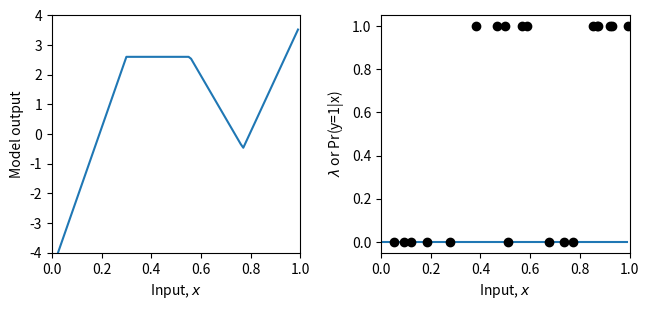
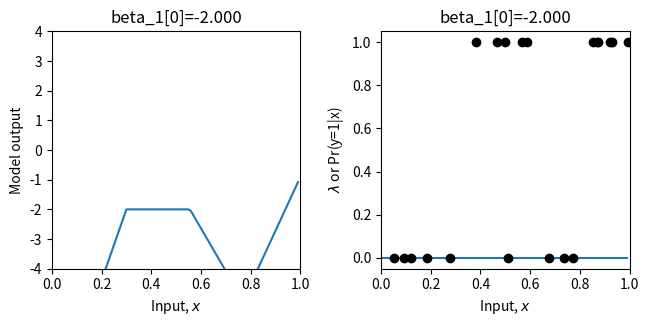
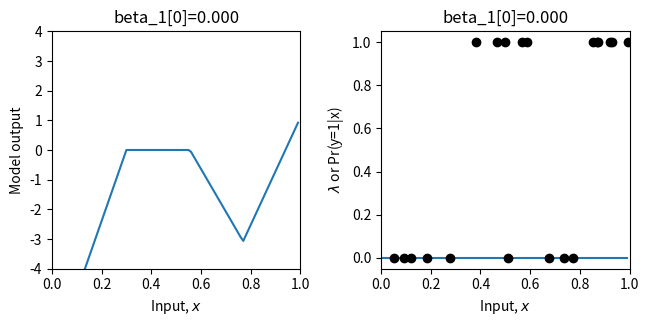
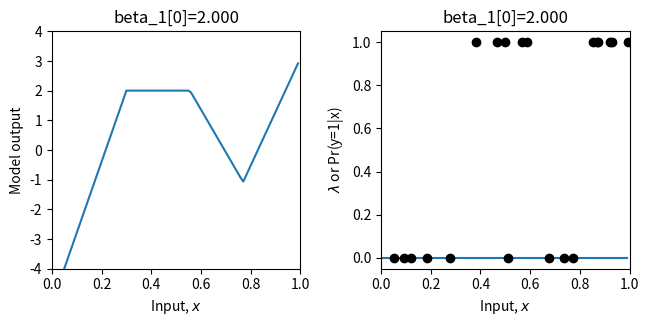
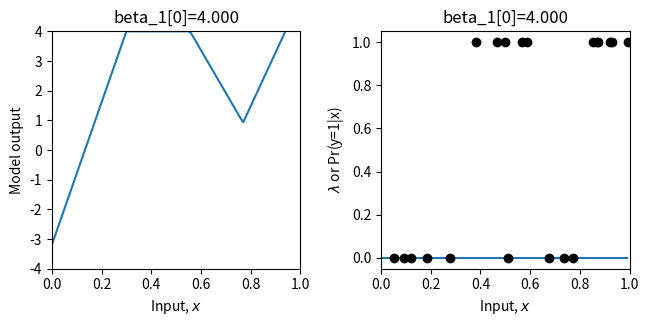
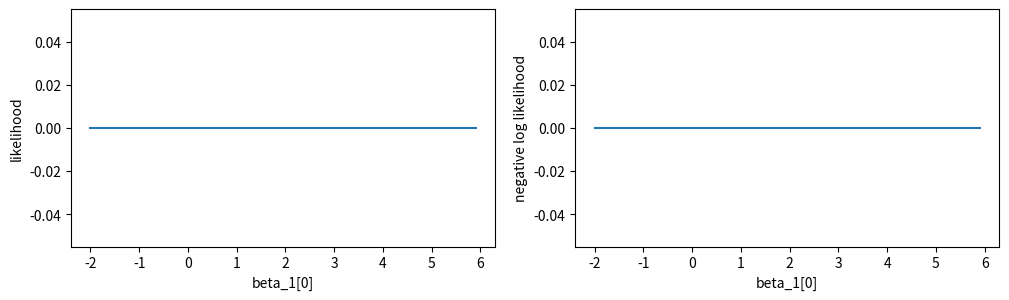
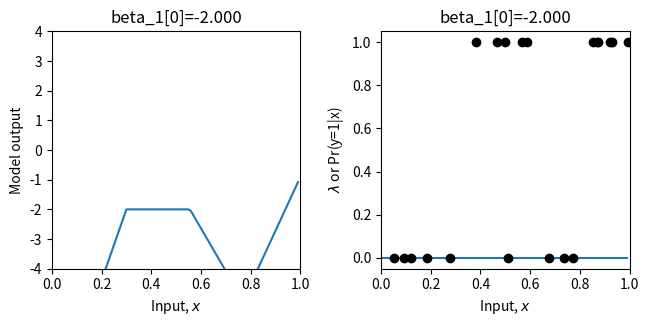

Here is the Python script that generated these plots, in order:
# Imports math library
import numpy as np
# Imports plotting library
import matplotlib.pyplot as plt
# Import math Library
import math

# Define the Rectified Linear Unit (ReLU) function
def ReLU(preactivation):
  activation = preactivation.clip(0.0)
  return activation

# Define a shallow neural network
def shallow_nn(x, beta_0, omega_0, beta_1, omaga_1):
    # Make sure that input data is (1 x n_data) array
    n_data = x.size
    x = np.reshape(x,(1,n_data))

    # This runs the network for ALL of the inputs, x at once so we can draw graph
    h1 = ReLU(np.matmul(beta_0,np.ones((1,n_data))) + np.matmul(omega_0,x))
    model_out = np.matmul(beta_1,np.ones((1,n_data))) + np.matmul(omega_1,h1)
    return model_out

# Utility function for plotting data
def plot_binary_classification(x_model, out_model, lambda_model, x_data = None, y_data = None, title= None):
  # Make sure model data are 1D arrays
  x_model = np.squeeze(x_model)
  out_model = np.squeeze(out_model)
  lambda_model = np.squeeze(lambda_model)

  fig, ax = plt.subplots(1,2)
  fig.set_size_inches(7.0, 3.5)
  fig.tight_layout(pad=3.0)
  ax[0].plot(x_model,out_model)
  ax[0].set_xlabel('Input, $x$'); ax[0].set_ylabel('Model output')
  ax[0].set_xlim([0,1]);ax[0].set_ylim([-4,4])
  if title is not None:
    ax[0].set_title(title)
  ax[1].plot(x_model,lambda_model)
  ax[1].set_xlabel('Input, $x$'); ax[1].set_ylabel('$\lambda$ or Pr(y=1|x)')
  ax[1].set_xlim([0,1]);ax[1].set_ylim([-0.05,1.05])
  if title is not None:
    ax[1].set_title(title)
  if x_data is not None:
    ax[1].plot(x_data, y_data, 'ko')
  plt.show()

# Get parameters for model -- we can call this function to easily reset them
def get_parameters():
  # And we'll create a network that approximately fits it
  beta_0 = np.zeros((3,1));  # formerly theta_x0
  omega_0 = np.zeros((3,1)); # formerly theta_x1
  beta_1 = np.zeros((1,1));  # formerly phi_0
  omega_1 = np.zeros((1,3)); # formerly phi_x

  beta_0[0,0] = 0.3; beta_0[1,0] = -1.0; beta_0[2,0] = -0.5
  omega_0[0,0] = -1.0; omega_0[1,0] = 1.8; omega_0[2,0] = 0.65
  beta_1[0,0] = 2.6;
  omega_1[0,0] = -24.0; omega_1[0,1] = -8.0; omega_1[0,2] = 50.0

  return beta_0, omega_0, beta_1, omega_1

# Sigmoid function that maps [-infty,infty] to [0,1]
def sigmoid(model_out):
  # TODO -- implement the logistic sigmoid function
  # Replace this line:
  sig_model_out = np.zeros_like(model_out)
  return sig_model_out

# Let's create some 1D training data
x_train = np.array([0.09291784,0.46809093,0.93089486,0.67612654,0.73441752,0.86847339,\
                   0.49873225,0.51083168,0.18343972,0.99380898,0.27840809,0.38028817,\
                   0.12055708,0.56715537,0.92005746,0.77072270,0.85278176,0.05315950,\
                   0.87168699,0.58858043])
y_train = np.array([0,1,1,0,0,1,\
                    1,0,0,1,0,1,\
                    0,1,1,0,1,0, \
                    1,1])

# Get parameters for the model
beta_0, omega_0, beta_1, omega_1 = get_parameters()

# Define a range of input values
x_model = np.arange(0,1,0.01)
# Run the model to get values to plot and plot it.
model_out= shallow_nn(x_model, beta_0, omega_0, beta_1, omega_1)
lambda_model = sigmoid(model_out)
plot_binary_classification(x_model, model_out, lambda_model, x_train, y_train)


# Return probability under Bernoulli distribution for input x
def bernoulli_distribution(y, lambda_param):
    # TODO-- write in the equation for the Bernoulli distribution 
    # Equation 5.17 from the notes (you will need np.power)
    # Replace the line below
    prob = np.zeros_like(y)
    return prob

# Let's double check we get the right answer before proceeding
print("Correct answer = %3.3f, Your answer = %3.3f"%(0.8,bernoulli_distribution(0,0.2)))
print("Correct answer = %3.3f, Your answer = %3.3f"%(0.2,bernoulli_distribution(1,0.2)))

# Return the likelihood of all of the data under the model
def compute_likelihood(y_train, lambda_param):
  # TODO -- compute the likelihood of the data -- the product of the Bernoulli's probabilities for each data point
  # Top line of equation 5.3 in the notes
  # You will need np.prod() and the bernoulli_distribution function you used above
  # Replace the line below
  likelihood = 0
  return likelihood

# Let's test this 
beta_0, omega_0, beta_1, omega_1 = get_parameters()
# Use our neural network to predict the mean of the Gaussian
model_out = shallow_nn(x_train, beta_0, omega_0, beta_1, omega_1)
lambda_train = sigmoid(model_out)
# Compute the likelihood
likelihood = compute_likelihood(y_train, lambda_train)
# Let's double check we get the right answer before proceeding
print("Correct answer = %9.9f, Your answer = %9.9f"%(0.000070237,likelihood))

# Return the negative log likelihood of the data under the model
def compute_negative_log_likelihood(y_train, lambda_param):
  # TODO -- compute the likelihood of the data -- don't use the likelihood function above -- compute the negative sum of the log probabilities
  # You will need np.sum(), np.log()
  # Replace the line below
  nll = 0
  return nll

# Let's test this
beta_0, omega_0, beta_1, omega_1 = get_parameters()
# Use our neural network to predict the mean of the Gaussian
model_out = shallow_nn(x_train, beta_0, omega_0, beta_1, omega_1)
# Set the standard deviation to something reasonable
lambda_train = sigmoid(model_out)
# Compute the log likelihood
nll = compute_negative_log_likelihood(y_train, lambda_train)
# Let's double check we get the right answer before proceeding
print("Correct answer = %9.9f, Your answer = %9.9f"%(9.563639387,nll))

# Return the likelihood of all of the data under the model
def compute_likelihood(y_train, lambda_param):
  # TODO -- compute the likelihood of the data -- the product of the Bernoulli probabilities for each data point
  # Top line of equation 5.3 in the notes
  # You will need np.prod() and the bernoulli_distribution function you used above
  # Replace the line below
  likelihood = 0
  return likelihood

# Define a range of values for the parameter
beta_1_vals = np.arange(-2,6.0,0.1)
# Create some arrays to store the likelihoods, negative log likelihoods
likelihoods = np.zeros_like(beta_1_vals)
nlls = np.zeros_like(beta_1_vals)

# Initialise the parameters
beta_0, omega_0, beta_1, omega_1 = get_parameters()
for count in range(len(beta_1_vals)):
  # Set the value for the parameter
  beta_1[0,0] = beta_1_vals[count]
  # Run the network with new parameters
  model_out = shallow_nn(x_train, beta_0, omega_0, beta_1, omega_1)
  lambda_train = sigmoid(model_out)
  # Compute and store the three values
  likelihoods[count] = compute_likelihood(y_train,lambda_train)
  nlls[count] = compute_negative_log_likelihood(y_train, lambda_train)
  # Draw the model for every 20th parameter setting
  if count % 20 == 0:
    # Run the model to get values to plot and plot it.
    model_out = shallow_nn(x_model, beta_0, omega_0, beta_1, omega_1)
    lambda_model = sigmoid(model_out)
    plot_binary_classification(x_model, model_out, lambda_model, x_train, y_train, title="beta_1[0]=%3.3f"%(beta_1[0,0]))


# Now let's plot the likelihood, negative log likelihood, and least squares as a function the value of the offset beta1
fig, ax = plt.subplots(1,2)
fig.set_size_inches(10.5, 3.5)
fig.tight_layout(pad=3.0)
ax[0].plot(beta_1_vals, likelihoods); ax[0].set_xlabel('beta_1[0]'); ax[0].set_ylabel('likelihood')
ax[1].plot(beta_1_vals, nlls); ax[1].set_xlabel('beta_1[0]'); ax[1].set_ylabel('negative log likelihood')
plt.show()

# Hopefully, you can see that the maximum of the likelihood fn is at the same position as the minimum negative log likelihood
# and the least squares solutions
# Let's check that:
print("Maximum likelihood = %f, at beta_1=%3.3f"%( (likelihoods[np.argmax(likelihoods)],beta_1_vals[np.argmax(likelihoods)])))
print("Minimum negative log likelihood = %f, at beta_1=%3.3f"%( (nlls[np.argmin(nlls)],beta_1_vals[np.argmin(nlls)])))

# Plot the best model
beta_1[0,0] = beta_1_vals[np.argmin(nlls)]
model_out = shallow_nn(x_model, beta_0, omega_0, beta_1, omega_1)
lambda_model = sigmoid(model_out)
plot_binary_classification(x_model, model_out, lambda_model, x_train, y_train, title="beta_1[0]=%3.3f"%(beta_1[0,0]))
